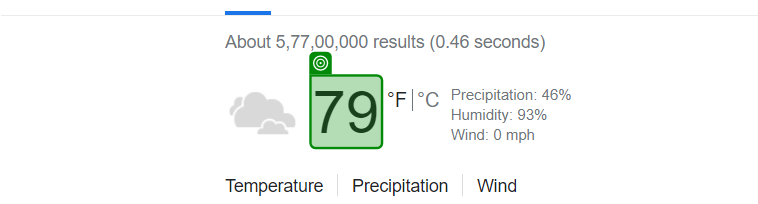
Workflow: WeatherData

Step 1: get-text from the element 'wob_tm' in window 'Weather in Goa - Google Search' (chrome.exe)
